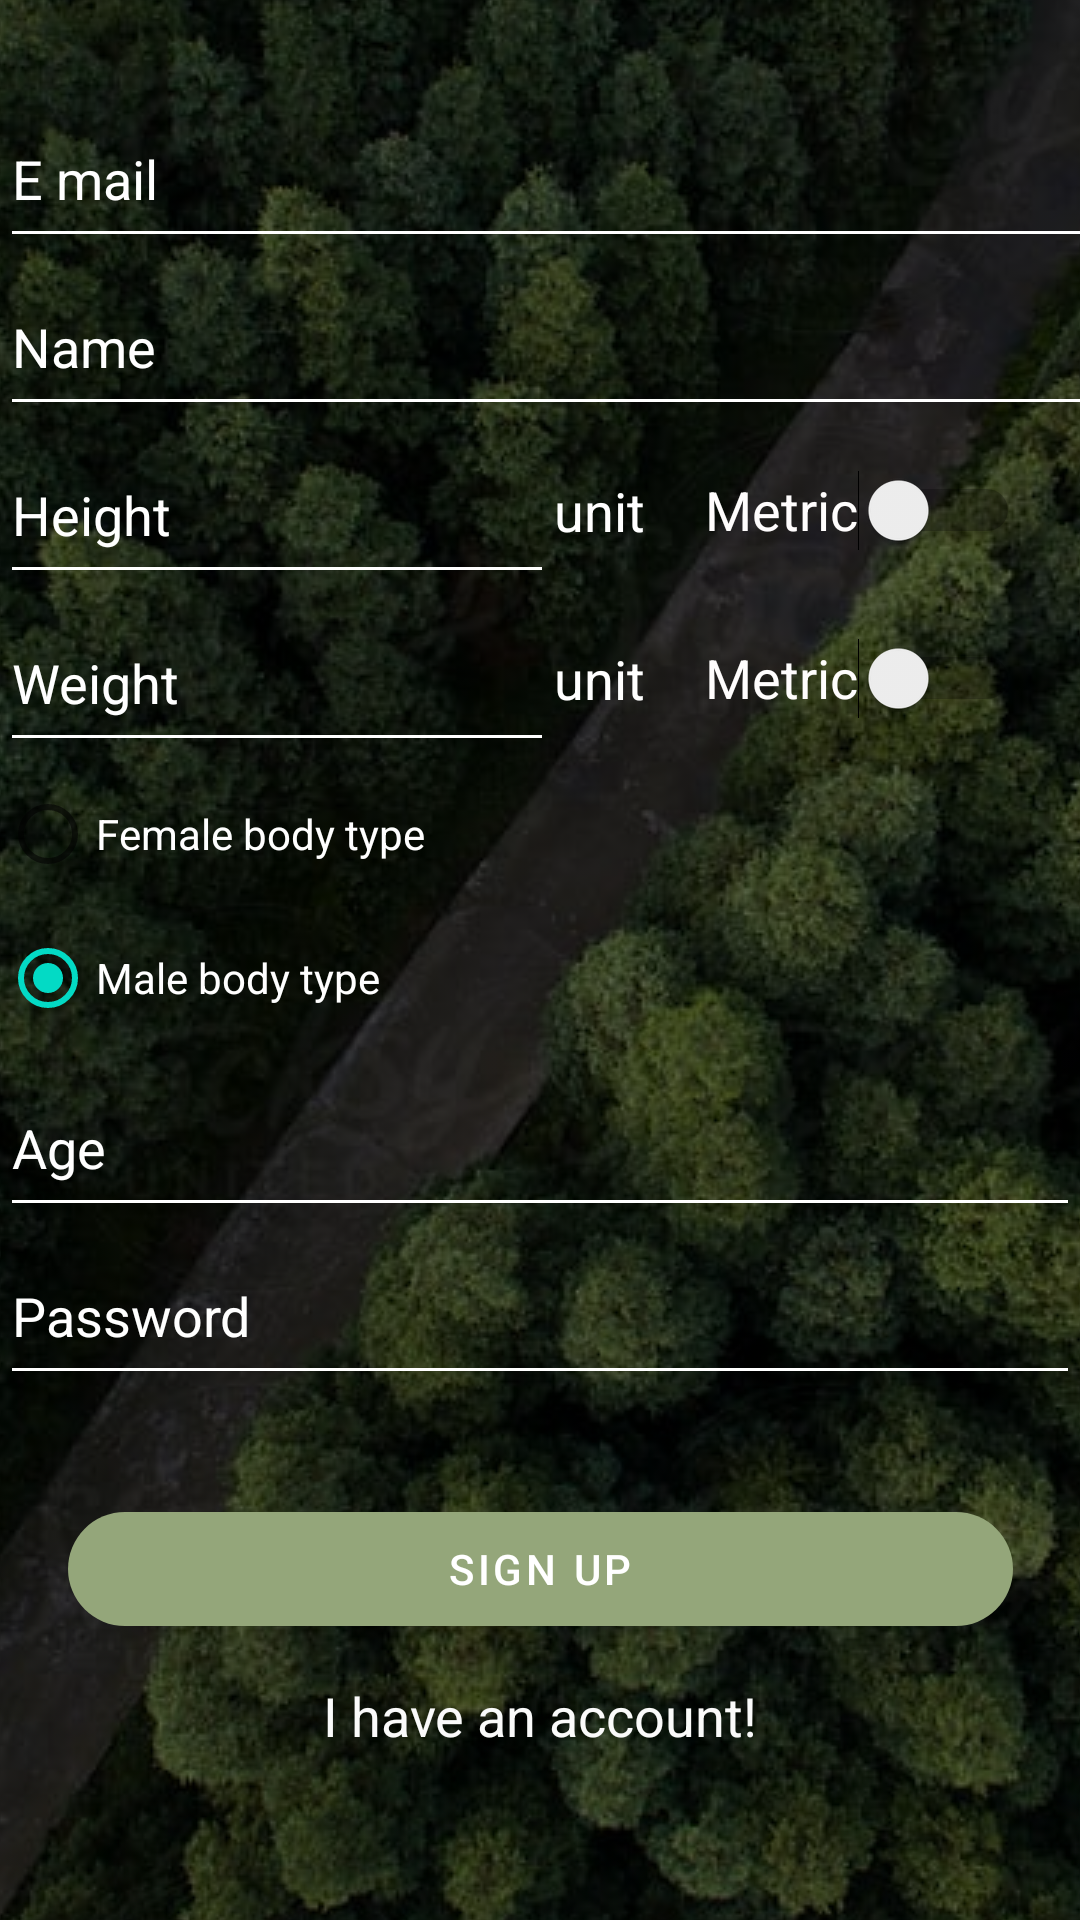

The Android layout XML behind this screen, and the referenced resources:
<!-- AndroidManifest.xml: application theme Theme.PathSocial -->
<!-- res/layout/activity_register.xml -->
<?xml version="1.0" encoding="utf-8"?>
<androidx.constraintlayout.widget.ConstraintLayout xmlns:android="http://schemas.android.com/apk/res/android"
    xmlns:app="http://schemas.android.com/apk/res-auto"
    xmlns:tools="http://schemas.android.com/tools"
    android:layout_width="match_parent"
    android:layout_height="match_parent"
    tools:context=".RegisterActivity">

    <ImageView
        android:id="@+id/imageView"
        android:layout_width="416dp"
        android:layout_height="770dp"
        android:scaleType="center"
        android:tintMode="src_atop"
        app:layout_constraintBottom_toBottomOf="parent"
        app:layout_constraintEnd_toEndOf="parent"
        app:layout_constraintHorizontal_bias="0.0"
        app:layout_constraintStart_toStartOf="parent"
        app:layout_constraintTop_toTopOf="parent"
        app:layout_constraintVertical_bias="1.0"
        app:srcCompat="@drawable/forest"
        app:tint="#8F000000"
        tools:srcCompat="@drawable/forest" />


    <EditText
        android:id="@+id/username"
        android:layout_width="406dp"
        android:layout_height="56dp"
        android:layout_marginTop="30dp"
        android:backgroundTint="@color/white"
        android:hint="@string/register_username_hint"
        android:textColor="#FFFFFF"
        android:textColorHint="#FFFFFF"
        app:layout_constraintEnd_toEndOf="parent"
        app:layout_constraintHorizontal_bias="0.0"
        app:layout_constraintStart_toStartOf="parent"
        app:layout_constraintTop_toTopOf="parent" />

    <EditText
        android:id="@+id/nameTextView"
        android:layout_width="406dp"
        android:layout_height="56dp"
        android:backgroundTint="@color/white"
        android:hint="@string/register_fld_name"
        android:textColor="#FFFFFF"
        android:textColorHint="#FFFFFF"
        app:layout_constraintEnd_toEndOf="parent"
        app:layout_constraintHorizontal_bias="0.0"
        app:layout_constraintStart_toStartOf="parent"
        app:layout_constraintTop_toBottomOf="@+id/username" />

    <EditText
        android:id="@+id/height"
        android:layout_width="0dp"
        android:layout_height="56dp"
        android:backgroundTint="@color/white"
        android:hint="@string/register_fld_height"
        android:inputType="number"
        android:textColor="#FFFFFF"
        android:textColorHint="#FFFFFF"
        app:layout_constraintEnd_toStartOf="@+id/unit1"
        app:layout_constraintStart_toStartOf="parent"
        app:layout_constraintTop_toBottomOf="@+id/nameTextView" />

    <EditText
        android:id="@+id/weight"
        android:layout_width="0dp"
        android:layout_height="56dp"
        android:backgroundTint="@color/white"
        android:hint="@string/register_fld_weight"
        android:inputType="number"
        android:textColor="#FFFFFF"
        android:textColorHint="#FFFFFF"
        app:layout_constraintEnd_toStartOf="@+id/unit2"
        app:layout_constraintStart_toStartOf="parent"
        app:layout_constraintTop_toBottomOf="@+id/height" />

    <EditText
        android:id="@+id/age"
        android:layout_width="0dp"
        android:layout_height="56dp"
        android:layout_marginTop="3dp"
        android:backgroundTint="@color/white"
        android:hint="Age"
        android:inputType="number"
        android:textColor="#FFFFFF"
        android:textColorHint="#FFFFFF"
        app:layout_constraintEnd_toEndOf="parent"
        app:layout_constraintHorizontal_bias="1.0"
        app:layout_constraintStart_toStartOf="parent"
        app:layout_constraintTop_toBottomOf="@+id/radioSex" />

    <EditText
        android:id="@+id/password1"
        android:layout_width="0dp"
        android:layout_height="56dp"
        android:backgroundTint="@color/white"
        android:hint="@string/register_fld_password"
        android:inputType="textPassword"
        android:textColor="#FFFFFF"
        android:textColorHint="#FFFFFF"
        app:layout_constraintEnd_toEndOf="parent"
        app:layout_constraintStart_toStartOf="parent"
        app:layout_constraintTop_toBottomOf="@+id/age" />

    <com.google.android.material.button.MaterialButton
        android:id="@+id/sign"
        android:layout_width="315dp"
        android:layout_height="50dp"
        android:text="@string/register_bt_sign_up"
        app:cornerRadius="20dp"
        app:layout_constraintBottom_toTopOf="@+id/btn_log"
        app:layout_constraintEnd_toEndOf="parent"
        app:layout_constraintStart_toStartOf="parent" />

    <Button
        android:id="@+id/btn_log"
        android:layout_width="match_parent"
        android:layout_height="wrap_content"
        android:layout_marginBottom="44dp"
        android:background="@android:color/transparent"
        android:text="@string/register_bt_have_acc"
        android:textAppearance="@style/TextAppearance.AppCompat.Medium"
        android:textColor="#FAFAFA"
        app:layout_constraintBottom_toBottomOf="parent"
        app:layout_constraintEnd_toEndOf="parent"
        app:layout_constraintHorizontal_bias="1.0"
        app:layout_constraintStart_toStartOf="parent" />

    <Switch
        android:id="@+id/switch2"
        android:layout_width="wrap_content"
        android:layout_height="wrap_content"
        android:layout_marginEnd="20dp"
        android:minHeight="48dp"
        android:text="@string/register_weight_metric"
        android:textColor="#FFFDFD"
        android:textSize="18sp"
        app:layout_constraintBottom_toBottomOf="@+id/weight"
        app:layout_constraintEnd_toEndOf="parent"
        app:layout_constraintTop_toBottomOf="@+id/height" />

    <Switch
        android:id="@+id/switch1"
        android:layout_width="wrap_content"
        android:layout_height="wrap_content"
        android:layout_marginEnd="20dp"
        android:minHeight="48dp"
        android:text="@string/register_height_metric"
        android:textColor="#FFFDFD"
        android:textSize="18sp"
        app:layout_constraintBottom_toBottomOf="@+id/height"
        app:layout_constraintEnd_toEndOf="parent"
        app:layout_constraintTop_toTopOf="@+id/height" />

    <TextView
        android:id="@+id/unit2"
        android:layout_width="wrap_content"
        android:layout_height="wrap_content"
        android:layout_marginEnd="20dp"
        android:text="@string/register_weight_unit"
        android:textColor="#FFFFFF"
        android:textSize="18sp"
        app:layout_constraintBottom_toBottomOf="@+id/weight"
        app:layout_constraintEnd_toStartOf="@+id/switch2"
        app:layout_constraintTop_toBottomOf="@+id/height" />

    <TextView
        android:id="@+id/unit1"
        android:layout_width="wrap_content"
        android:layout_height="wrap_content"
        android:layout_marginEnd="20dp"
        android:text="@string/register_height_unit"
        android:textColor="#FFFFFF"
        android:textSize="18sp"
        app:layout_constraintBottom_toBottomOf="@+id/height"
        app:layout_constraintEnd_toStartOf="@+id/switch1"
        app:layout_constraintTop_toTopOf="@+id/height" />

    <RadioGroup
        android:id="@+id/radioSex"
        android:layout_width="0dp"
        android:layout_height="wrap_content"
        app:layout_constraintEnd_toEndOf="parent"
        app:layout_constraintStart_toStartOf="parent"
        app:layout_constraintTop_toBottomOf="@+id/weight">

        <RadioButton
            android:id="@+id/radioFemale"
            android:layout_width="wrap_content"
            android:layout_height="wrap_content"
            android:text="@string/gender_f"
            android:textColor="#FFFFFF"
            tools:layout_editor_absoluteX="269dp"
            tools:layout_editor_absoluteY="370dp" />

        <RadioButton
            android:id="@+id/radioMale"
            android:layout_width="144dp"
            android:layout_height="wrap_content"
            android:checked="true"
            android:text="@string/gender_m"
            android:textColor="#FFFFFF"
            tools:layout_editor_absoluteX="30dp"
            tools:layout_editor_absoluteY="370dp" />

    </RadioGroup>



</androidx.constraintlayout.widget.ConstraintLayout>
<!-- resources referenced by this layout -->
<resources>
  <!-- drawable forest: jpg bitmap (drawable, 268417 bytes) -->
  <string name="gender_f">Female body type</string>
  <string name="gender_m">Male body type</string>
  <string name="register_bt_have_acc">I have an account!</string>
  <string name="register_bt_sign_up">SIGN UP</string>
  <string name="register_fld_height">Height</string>
  <string name="register_fld_name">Name</string>
  <string name="register_fld_password">Password</string>
  <string name="register_fld_weight">Weight</string>
  <string name="register_height_metric">Metric</string>
  <string name="register_height_unit">unit</string>
  <string name="register_username_hint">E mail</string>
  <string name="register_weight_metric">Metric</string>
  <string name="register_weight_unit">unit</string>
  <style name="Theme.PathSocial" parent="Theme.MaterialComponents.DayNight.DarkActionBar">
          
          <item name="colorPrimary">#94A67A</item>
          <item name="colorPrimaryVariant">#C2DA9F</item>
          <item name="colorOnPrimary">@color/white</item>
          
          <item name="colorSecondary">@color/teal_200</item>
          <item name="colorSecondaryVariant">@color/teal_700</item>
          <item name="colorOnSecondary">@color/black</item>
          
          <item name="android:statusBarColor" tools:targetApi="l">?attr/colorPrimaryVariant</item>
          
      </style>
  <!-- not gathered from this repository: default colours our renderer supplied (Android Studio template values) -->
  <color name="teal_200">#FF03DAC5</color>
  <color name="teal_700">#FF018786</color>
  <color name="black">#FF000000</color>
  <color name="white">#FFFFFFFF</color>
</resources>
